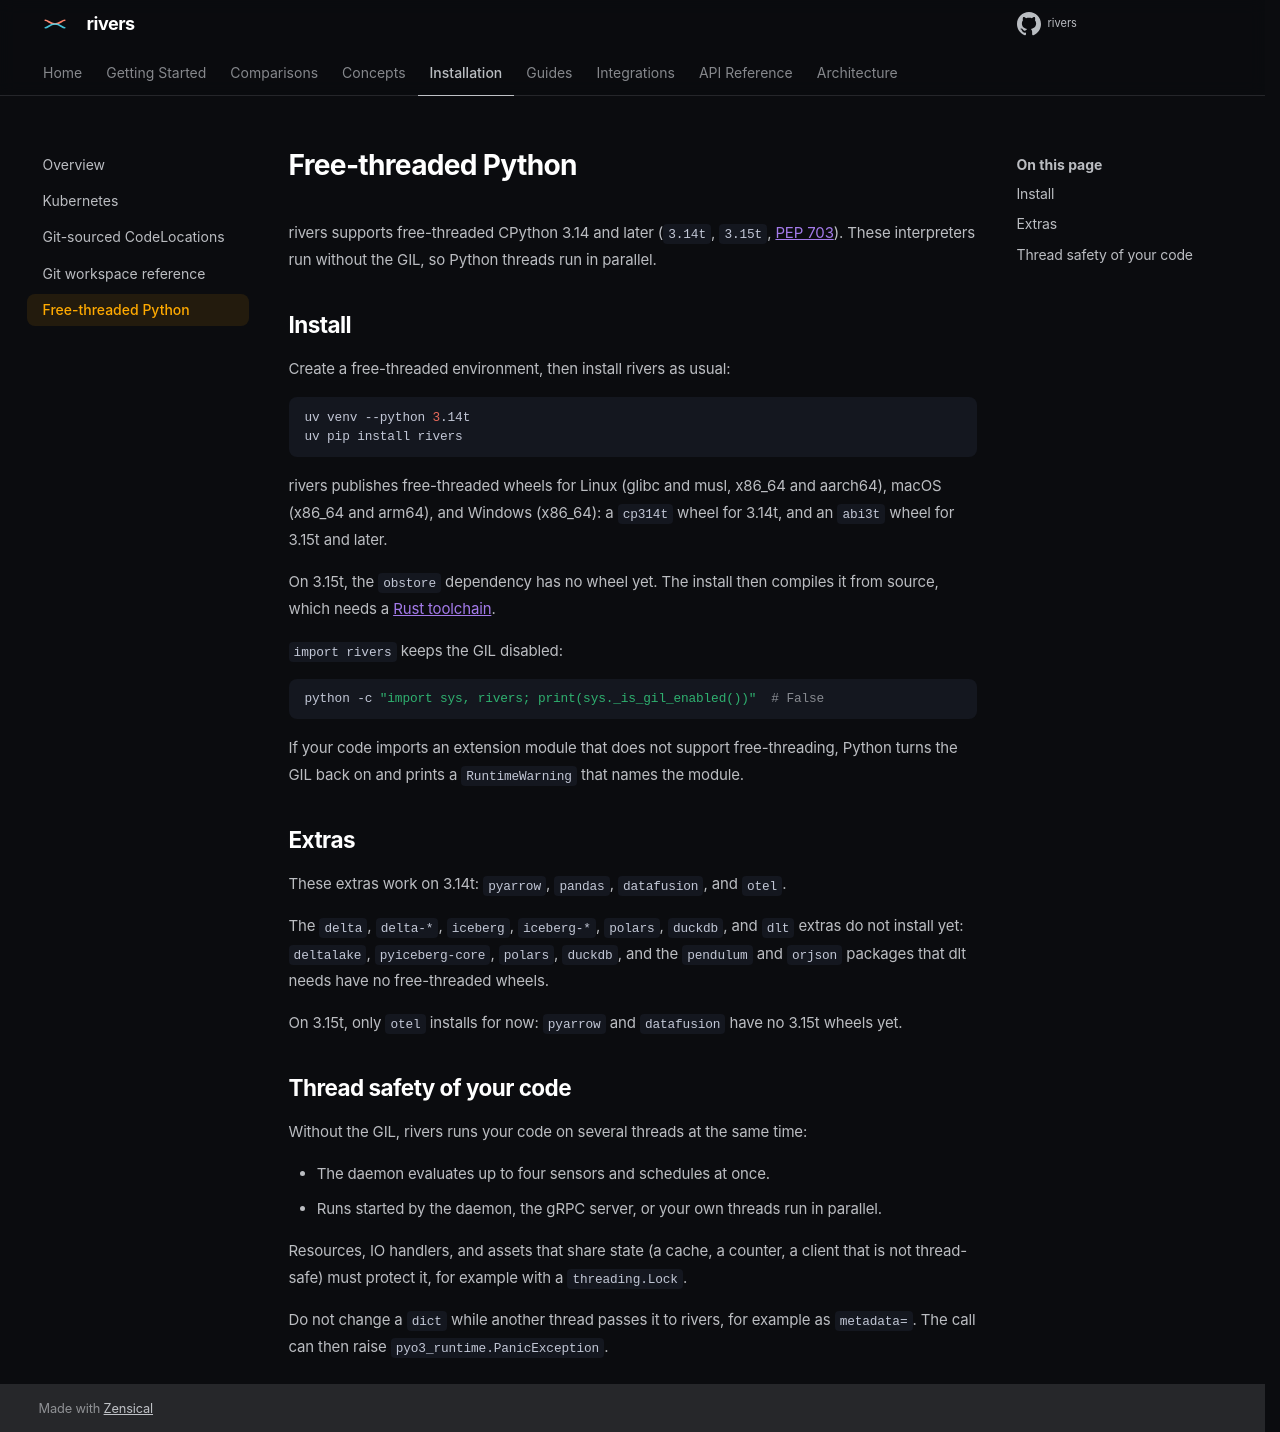

repository: ion-elgreco/rivers · page: docs/0.7.1/installation/free-threading/index.html · generator: mkdocs

# Free-threaded Python

rivers supports free-threaded CPython 3.14 and later (`3.14t`, `3.15t`, [PEP 703](https://peps.python.org/pep-0703/)). These interpreters run without the GIL, so Python threads run in parallel.

## Install

Create a free-threaded environment, then install rivers as usual:

```bash
uv venv --python 3.14t
uv pip install rivers
```

rivers publishes free-threaded wheels for Linux (glibc and musl, x86_64 and aarch64), macOS (x86_64 and arm64), and Windows (x86_64): a `cp314t` wheel for 3.14t, and an `abi3t` wheel for 3.15t and later.

On 3.15t, the `obstore` dependency has no wheel yet. The install then compiles it from source, which needs a [Rust toolchain](https://rustup.rs).

`import rivers` keeps the GIL disabled:

```bash
python -c "import sys, rivers; print(sys._is_gil_enabled())"  # False
```

If your code imports an extension module that does not support free-threading, Python turns the GIL back on and prints a `RuntimeWarning` that names the module.

## Extras

These extras work on 3.14t: `pyarrow`, `pandas`, `datafusion`, and `otel`.

The `delta`, `delta-*`, `iceberg`, `iceberg-*`, `polars`, `duckdb`, and `dlt` extras do not install yet: `deltalake`, `pyiceberg-core`, `polars`, `duckdb`, and the `pendulum` and `orjson` packages that dlt needs have no free-threaded wheels.

On 3.15t, only `otel` installs for now: `pyarrow` and `datafusion` have no 3.15t wheels yet.

## Thread safety of your code

Without the GIL, rivers runs your code on several threads at the same time:

- The daemon evaluates up to four sensors and schedules at once.
- Runs started by the daemon, the gRPC server, or your own threads run in parallel.

Resources, IO handlers, and assets that share state (a cache, a counter, a client that is not thread-safe) must protect it, for example with a `threading.Lock`.

Do not change a `dict` while another thread passes it to rivers, for example as `metadata=`. The call can then raise `pyo3_runtime.PanicException`.
